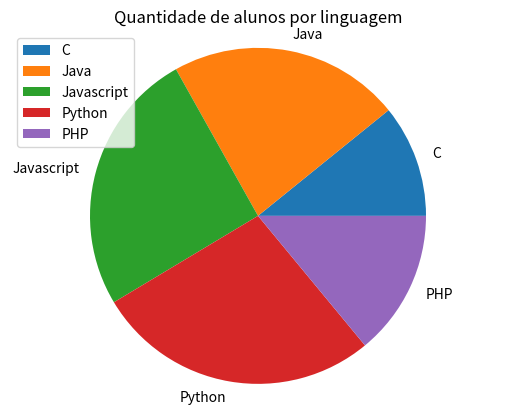

This chart was generated by the following Python code:
from matplotlib import pyplot as plt

langs = ['C', 'Java', 'Javascript', 'Python', 'PHP']
students = [17, 35, 40, 43, 22]

fig, ax = plt.subplots()
ax.pie(students, labels=langs)
ax.axis('equal')

plt.title("Quantidade de alunos por linguagem")
plt.legend(langs)
plt.show()